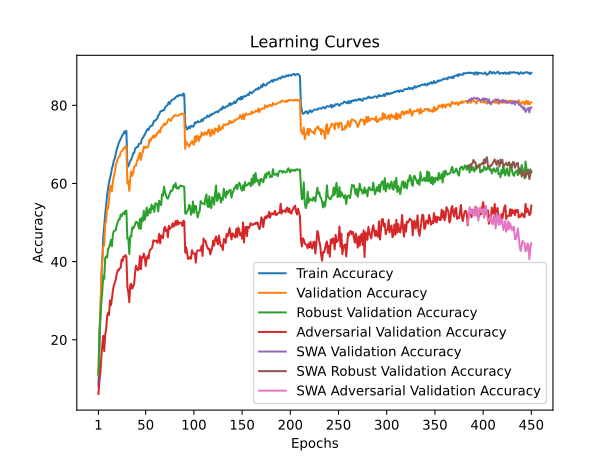

The table this chart was drawn from, first rows:
train_accuracy; train_loss; valid_accuracy; valid_loss; valid_accuracy_robust; valid_accuracy_adversarial; valid_accuracy_swa; valid_accuracy_robust_swa; valid_accuracy_adversarial_swa
8,1380; 4,1723; 11,0500; 4,0250; 11,1103; 6,1300; 11,0500; 11,1103; 6,1300
17,4680; 3,7198; 21,3900; 3,5783; 21,8690; 9,3700; 21,3900; 21,8690; 9,3700
26,9180; 3,3279; 27,1000; 3,5231; 26,1172; 11,6200; 27,1000; 26,1172; 11,6200
35,2160; 3,0310; 36,5700; 3,1147; 29,2862; 15,4800; 36,5700; 29,2862; 15,4800
41,0880; 2,8254; 40,1600; 2,9734; 32,4103; 18,6700; 40,1600; 32,4103; 18,6700
46,2940; 2,6461; 43,9700; 2,8300; 36,2897; 21,0100; 43,9700; 36,2897; 21,0100
49,3620; 2,5327; 44,1500; 2,6942; 35,5897; 17,0800; 44,1500; 35,5897; 17,0800
52,1200; 2,4419; 49,6600; 2,5320; 40,8966; 21,2800; 49,6600; 40,8966; 21,2800
54,3740; 2,3551; 50,2400; 2,4891; 41,3690; 22,6600; 50,2400; 41,3690; 22,6600
57,1100; 2,2738; 54,0400; 2,4126; 41,0345; 26,0300; 54,0400; 41,0345; 26,0300
58,6360; 2,2182; 53,5800; 2,4386; 43,2793; 26,9000; 53,5800; 43,2793; 26,9000
60,2680; 2,1657; 55,8300; 2,3179; 43,6000; 26,3400; 55,8300; 43,6000; 26,3400
61,4000; 2,1206; 58,9900; 2,2142; 44,6379; 30,0700; 58,9900; 44,6379; 30,0700
62,4240; 2,0805; 59,4000; 2,1974; 45,5690; 28,8700; 59,4000; 45,5690; 28,8700
63,8620; 2,0400; 58,0000; 2,2412; 43,9621; 30,5600; 58,0000; 43,9621; 30,5600
64,6080; 2,0075; 60,5500; 2,1888; 46,9793; 32,6800; 60,5500; 46,9793; 32,6800
65,9020; 1,9673; 61,7900; 2,1313; 47,8931; 33,9300; 61,7900; 47,8931; 33,9300
66,4720; 1,9404; 62,8700; 2,1048; 47,9241; 34,6100; 62,8700; 47,9241; 34,6100
67,5740; 1,9069; 64,7000; 2,0246; 48,0310; 35,5200; 64,7000; 48,0310; 35,5200
68,7400; 1,8687; 65,3500; 1,9991; 49,4241; 36,8700; 65,3500; 49,4241; 36,8700
69,4680; 1,8443; 66,3800; 1,9712; 50,0655; 37,8100; 66,3800; 50,0655; 37,8100
70,3160; 1,8239; 66,7900; 1,9474; 50,8724; 37,7900; 66,7900; 50,8724; 37,7900
70,8600; 1,8023; 66,9300; 1,9610; 50,7862; 38,3100; 66,9300; 50,7862; 38,3100
71,3980; 1,7774; 67,9100; 1,9121; 52,0138; 38,3700; 67,9100; 52,0138; 38,3700
71,9220; 1,7619; 68,2800; 1,9118; 51,5793; 40,5200; 68,2800; 51,5793; 40,5200
72,4260; 1,7467; 68,4500; 1,9011; 52,2034; 40,0500; 68,4500; 52,2034; 40,0500
72,7620; 1,7303; 69,0100; 1,8861; 52,5759; 41,3000; 69,0100; 52,5759; 41,3000
73,3500; 1,7147; 69,0200; 1,8758; 52,1103; 41,2000; 69,0200; 52,1103; 41,2000
72,8400; 1,7250; 69,5100; 1,8805; 53,0138; 41,6600; 69,5100; 53,0138; 41,6600
73,4640; 1,7163; 69,4000; 1,8690; 53,0483; 41,2500; 69,4000; 53,0483; 41,2500
64,6800; 2,0002; 59,9800; 2,1970; 45,8793; 33,5500; 59,9800; 45,8793; 33,5500
64,3660; 2,0113; 60,6100; 2,1482; 45,9552; 32,1800; 60,6100; 45,9552; 32,1800
65,0860; 1,9810; 58,0700; 2,2607; 41,9207; 29,6100; 58,0700; 41,9207; 29,6100
65,7820; 1,9604; 61,3100; 2,1502; 46,5759; 34,1100; 61,3100; 46,5759; 34,1100
66,1100; 1,9495; 63,0600; 2,1045; 46,4241; 34,3000; 63,0600; 46,4241; 34,3000
66,8220; 1,9296; 61,9500; 2,1029; 48,7931; 33,0600; 61,9500; 48,7931; 33,0600
67,7280; 1,8931; 62,6900; 2,0973; 48,4379; 33,6500; 62,6900; 48,4379; 33,6500
67,7960; 1,8893; 64,1900; 2,0285; 48,8241; 34,2300; 64,1900; 48,8241; 34,2300
68,8340; 1,8618; 64,6000; 2,0119; 49,5793; 37,1100; 64,6000; 49,5793; 37,1100
69,1760; 1,8486; 64,5700; 2,0765; 50,2069; 38,9600; 64,5700; 50,2069; 38,9600
69,3160; 1,8375; 65,9500; 1,9765; 50,1310; 38,2200; 65,9500; 50,1310; 38,2200
69,3780; 1,8292; 65,9800; 1,9681; 49,6379; 37,7800; 65,9800; 49,6379; 37,7800
70,1260; 1,8206; 67,1300; 1,9631; 48,4793; 38,2600; 67,1300; 48,4793; 38,2600
70,1700; 1,8046; 67,8700; 1,9318; 50,9207; 41,4300; 67,8700; 50,9207; 41,4300
70,2340; 1,8042; 66,0100; 1,9719; 48,3655; 38,0500; 66,0100; 48,3655; 38,0500
71,3660; 1,7643; 67,5400; 1,9397; 51,2310; 41,1500; 67,5400; 51,2310; 41,1500
71,6100; 1,7526; 67,9500; 1,9214; 50,3138; 40,9300; 67,9500; 50,3138; 40,9300
72,0720; 1,7438; 69,4300; 1,8519; 52,9897; 42,0600; 69,4300; 52,9897; 42,0600
72,4680; 1,7291; 69,0100; 1,8845; 50,6759; 41,2300; 69,0100; 50,6759; 41,2300
73,0140; 1,7104; 69,4300; 1,8395; 51,8069; 38,8600; 69,4300; 51,8069; 38,8600
73,4340; 1,6983; 69,2700; 1,8605; 53,8345; 40,6500; 69,2700; 53,8345; 40,6500
73,9380; 1,6826; 69,1700; 1,8756; 51,7621; 41,4800; 69,1700; 51,7621; 41,4800
73,7000; 1,6836; 69,8400; 1,8238; 52,5931; 40,8000; 69,8400; 52,5931; 40,8000
74,3880; 1,6611; 71,2300; 1,7827; 53,5241; 42,7100; 71,2300; 53,5241; 42,7100
74,5660; 1,6500; 70,7900; 1,8151; 52,4552; 43,1300; 70,7900; 52,4552; 43,1300
74,8420; 1,6407; 71,6800; 1,7834; 54,5828; 43,2300; 71,6800; 54,5828; 43,2300
74,8500; 1,6392; 71,7200; 1,7800; 53,4862; 43,8800; 71,7200; 53,4862; 43,8800
75,6240; 1,6148; 72,2800; 1,7764; 54,1966; 45,4500; 72,2800; 54,1966; 45,4500
76,0780; 1,6023; 71,6400; 1,7766; 52,7172; 45,2400; 71,6400; 52,7172; 45,2400
76,0760; 1,5998; 72,3700; 1,7370; 54,9103; 45,2400; 72,3700; 54,9103; 45,2400
... 390 more rows
